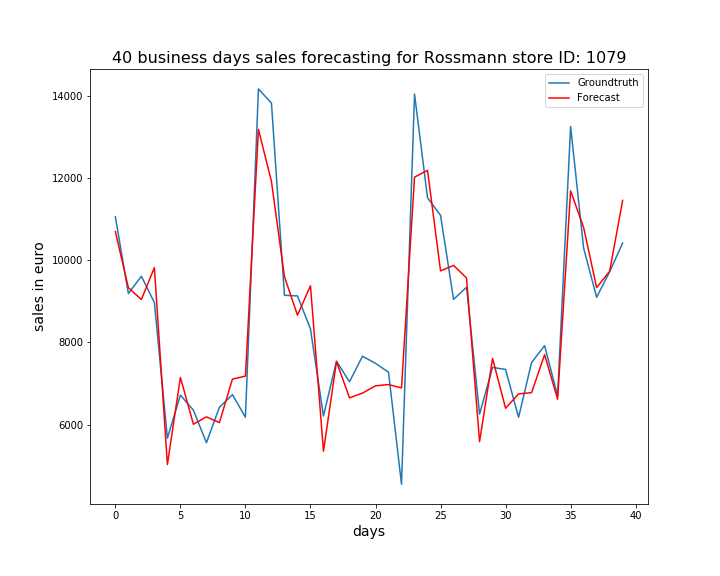

The table this chart was drawn from, first rows:
, ActualSales, Sales
0, 11056, 10697
1, 9189, 9332
2, 9611, 9045
3, 8970, 9821
4, 5671, 5030
5, 6720, 7150
6, 6352, 6011
7, 5561, 6190
8, 6423, 6050
9, 6730, 7109
10, 6182, 7182
11, 14169, 13184
12, 13821, 11916
13, 9148, 9600
14, 9132, 8665
15, 8329, 9379
16, 6212, 5356
17, 7545, 7535
18, 7043, 6653
19, 7665, 6768
20, 7491, 6945
21, 7277, 6976
22, 4551, 6894
23, 14043, 12022
24, 11519, 12187
25, 11093, 9741
26, 9049, 9875
27, 9342, 9567
28, 6257, 5587
29, 7392, 7612
30, 7344, 6399
31, 6179, 6749
32, 7513, 6779
33, 7922, 7704
34, 6702, 6620
35, 13256, 11687
36, 10298, 10800
37, 9099, 9335
38, 9720, 9731
39, 10418, 11456
